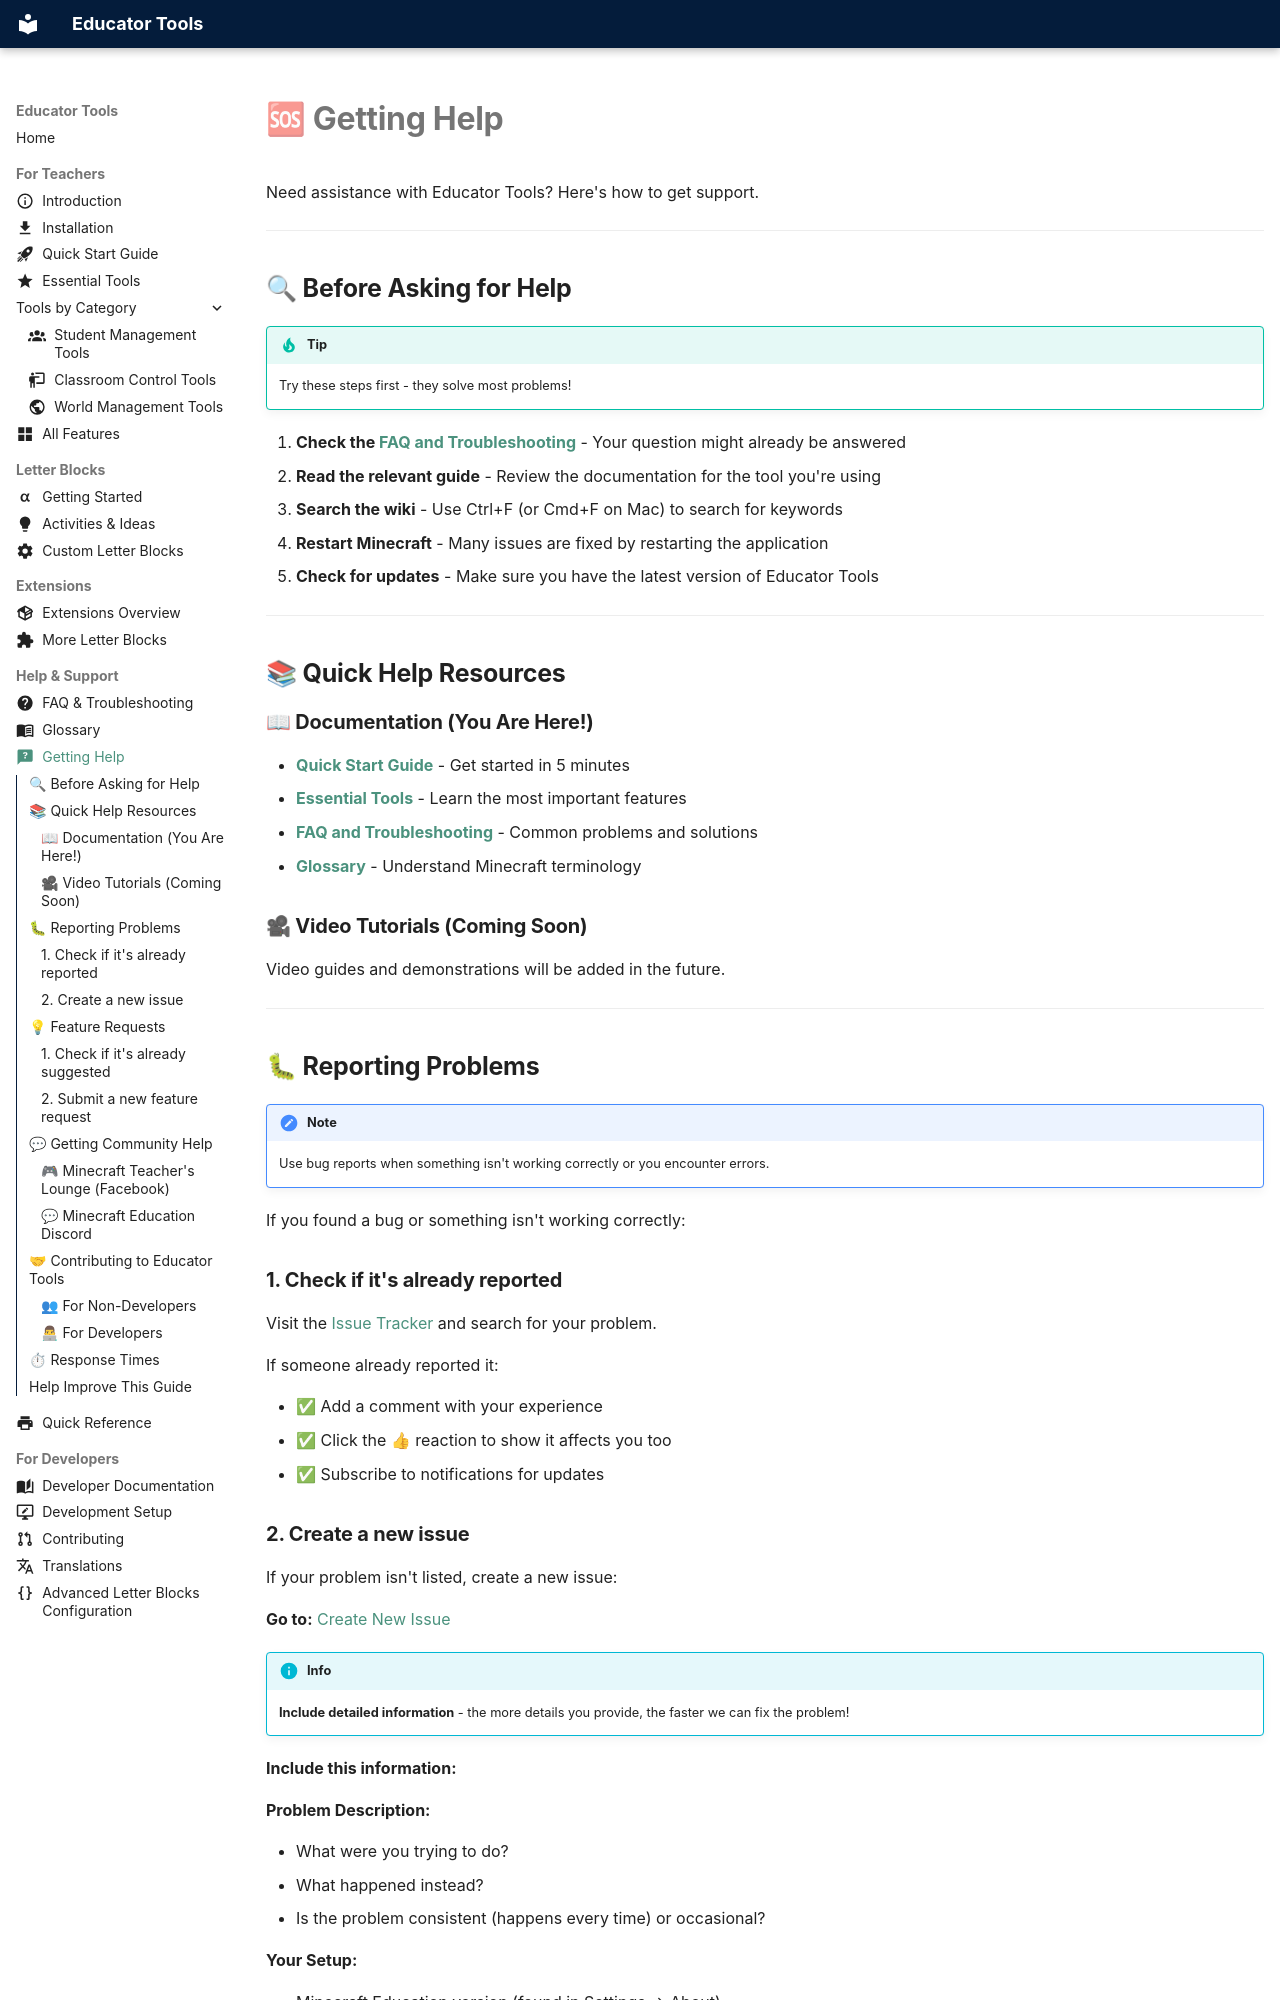

repository: ShapescapeMC/Educator-Tools · page: Getting-Help/index.html · generator: mkdocs

---
icon: material/message-question
---

# 🆘 Getting Help

Need assistance with Educator Tools? Here's how to get support.

---

## 🔍 Before Asking for Help

!!! tip
    Try these steps first - they solve most problems!

1. **Check the [FAQ and Troubleshooting](FAQ-and-Troubleshooting.md)** - Your question might already be answered
2. **Read the relevant guide** - Review the documentation for the tool you're using
3. **Search the wiki** - Use Ctrl+F (or Cmd+F on Mac) to search for keywords
4. **Restart Minecraft** - Many issues are fixed by restarting the application
5. **Check for updates** - Make sure you have the latest version of Educator Tools

---

## 📚 Quick Help Resources

### 📖 Documentation (You Are Here!)

- **[Quick Start Guide](Quick-Start-Guide.md)** - Get started in 5 minutes
- **[Essential Tools](Essential-Tools.md)** - Learn the most important features
- **[FAQ and Troubleshooting](FAQ-and-Troubleshooting.md)** - Common problems and solutions
- **[Glossary](Glossary.md)** - Understand Minecraft terminology

### 🎥 Video Tutorials (Coming Soon)

Video guides and demonstrations will be added in the future.

---

## 🐛 Reporting Problems

!!! note
    Use bug reports when something isn't working correctly or you encounter errors.

If you found a bug or something isn't working correctly:

### 1. Check if it's already reported

Visit the [Issue Tracker](https://github.com/ShapescapeMC/Educator-Tools/issues) and search for your problem.

If someone already reported it:

- ✅ Add a comment with your experience
- ✅ Click the 👍 reaction to show it affects you too
- ✅ Subscribe to notifications for updates
